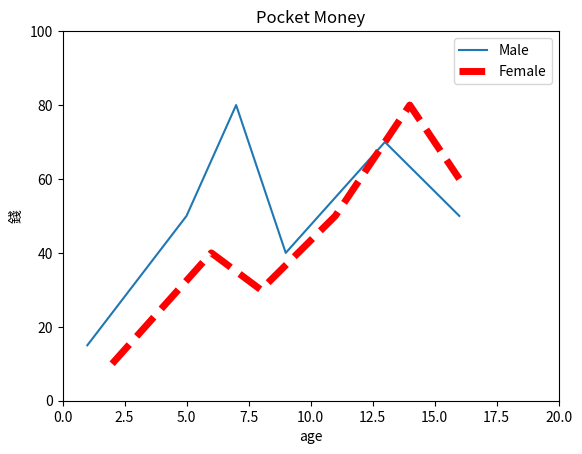

This chart was generated by the following Python code:
import matplotlib.pyplot as plt

# import matplotlib 
# print(matplotlib.matplotlib_fname())
listx1 = [1,5,7,9,13,16]
listy1 = [15,50,80,40,70,50]
plt.plot(listx1,listy1, label="Male")

listx2 = [2,6,8,11,14,16]
listy2 = [10,40,30,50,80,60]
plt.plot(listx2, listy2, color="red", linewidth=5, linestyle="--", label="Female")

plt.legend()
plt.xlim(0, 20)
plt.ylim(0, 100)
plt.title("Pocket Money")
plt.xlabel("age")
plt.ylabel("錢")

plt.show()
